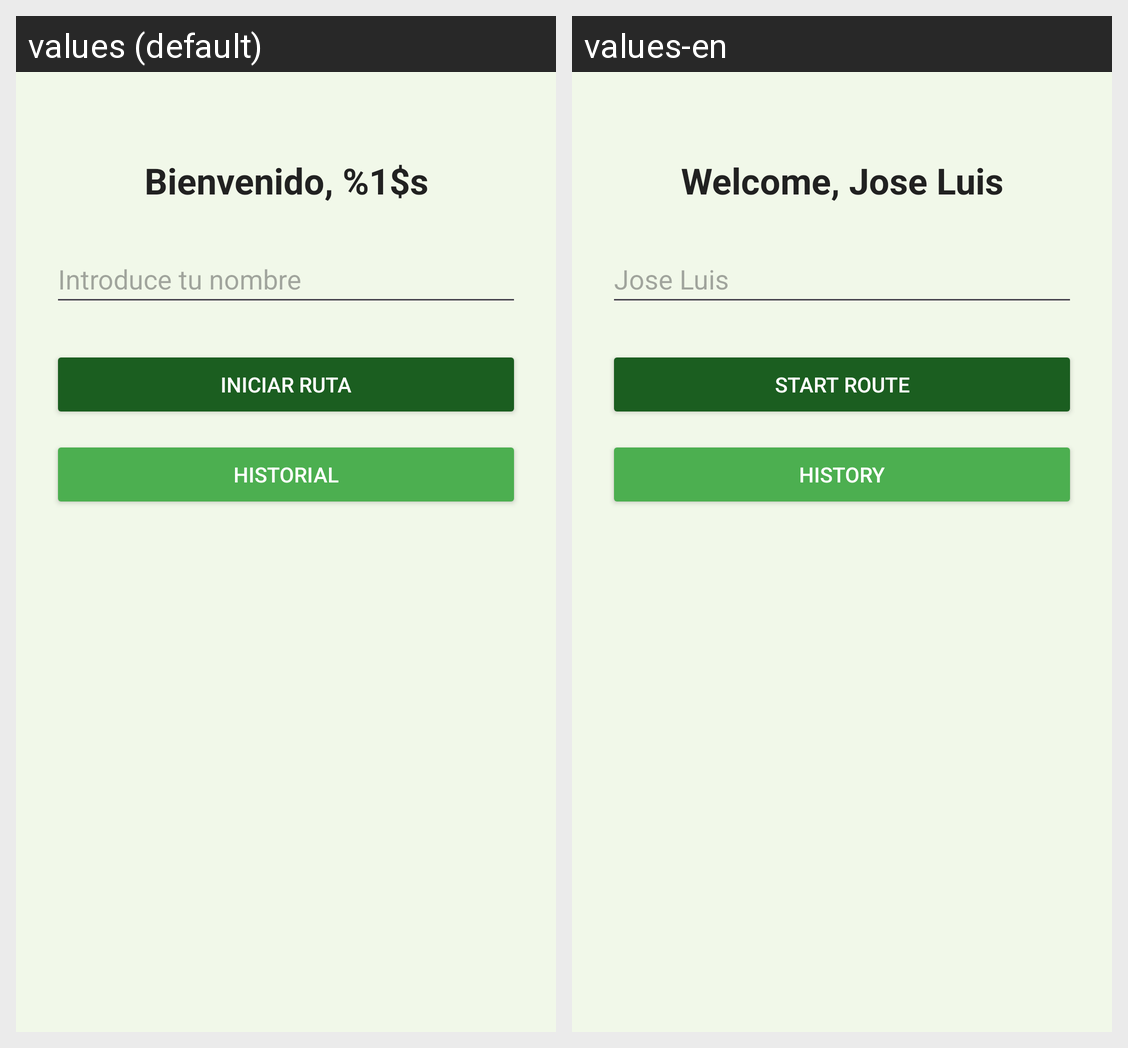

Here is an Android app screen in its default locale and in the app's own translations. Write out the translated-string differences for the strings that appear on this screen.
Android screen res/layout/activity_main.xml rendered under 2 locales, left to right: values (default), values-en. Device: Nexus 5 (rendered at 1080×1920; each locale shown at half size, 540×960, under a caption strip naming it); theme Theme.PMDM_P1_JoseLuis.
Strings drawn on this screen, with the default value and each locale's value (text and hints the layout hard-codes, and strings that could not be matched under every locale, appear in the picture but are not listed):

welcome_message
  values: Bienvenido, %1$s
  values-en: Welcome, Jose Luis

hint_username
  values: Introduce tu nombre
  values-en: Jose Luis

btn_start_route
  values: Iniciar Ruta
  values-en: Start Route

btn_view_history
  values: Historial
  values-en: History
